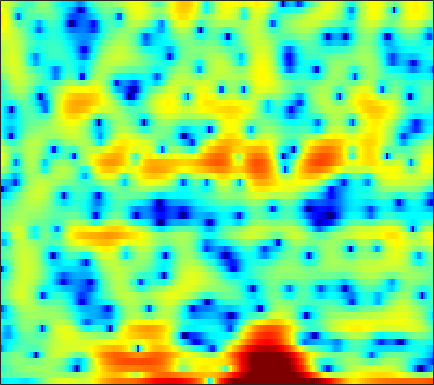

Data behind this chart, as committed beside it:
-7.8375, -7.4711, -7.0006, -6.7214, -6.5744, -6.5004, -6.6132, -6.7532, -7.0517, -7.3638, -7.6948, -7.8964, -7.8326, -7.2601, -6.5415, -5.453, -4.2171, -3.2803, -2.0625, -0.86064, 0.26791, 1.0834, 2.0248, 2.8233
-2.565, -2.464, -2.307, -2.121, -1.974, -1.774, -1.57, -1.423, -1.232, -1.045, -0.8555, -0.7113, -0.5256, -0.3255, -0.174, 0.03908, 0.2517, 0.4116, 0.6278, 0.819, 1.005, 1.126, 1.259, 1.351
-4.938, -4.13, -3.189, -2.371, -1.839, -1.232, -0.7231, -0.3954, -0.03035, 0.2745, 0.535, 0.6976, 0.8808, 1.042, 1.148, 1.266, 1.365, 1.429, 1.484, 1.498, 1.468, 1.405, 1.264, 1.019
-3.388, -2.659, -1.801, -1.089, -0.6423, -0.1762, 0.1621, 0.3271, 0.4224, 0.4043, 0.2865, 0.1299, -0.1359, -0.3852, -0.5429, -0.6475, -0.5753, -0.4054, -0.04483, 0.3951, 0.8461, 1.146, 1.437, 1.575
-3.252, -2.814, -2.145, -1.488, -1.043, -0.5556, -0.2257, -0.1135, -0.1685, -0.48, -1.091, -1.824, -3.272, -5.535, -8.105, -14.32, -30.41, -13.96, -7.296, -3.605, -1.143, 0.2237, 1.594, 2.562
-13.39, -10.71, -8.195, -6.403, -5.369, -4.28, -3.459, -3.01, -2.59, -2.36, -2.311, -2.384, -2.564, -2.807, -2.954, -3.024, -2.845, -2.506, -1.813, -0.9505, -0.01914, 0.6707, 1.533, 2.273
-9.03, -8.704, -8.11, -7.397, -6.823, -6.021, -5.228, -4.657, -3.966, -3.366, -2.873, -2.572, -2.239, -1.978, -1.808, -1.579, -1.327, -1.097, -0.7246, -0.2689, 0.2728, 0.7098, 1.325, 1.939
-8.417, -9.604, -11.02, -11.46, -10.76, -8.957, -6.984, -5.636, -4.11, -2.949, -2.096, -1.656, -1.29, -1.18, -1.257, -1.536, -1.938, -2.256, -2.538, -2.447, -1.838, -1.103, 0.08082, 1.284
-6.434, -7.96, -10.02, -10.94, -10.12, -7.78, -5.369, -3.836, -2.179, -0.9475, -0.09604, 0.291, 0.479, 0.2658, -0.1847, -1.248, -3.029, -5.096, -9.692, -18.67, -11.44, -6.403, -2.323, 0.351
-5.014, -5.17, -5.154, -4.839, -4.419, -3.662, -2.768, -2.084, -1.211, -0.4699, 0.1168, 0.4306, 0.6655, 0.6964, 0.5844, 0.278, -0.1644, -0.5113, -0.8893, -0.9968, -0.7488, -0.3505, 0.343, 1.089
-10.08, -9.671, -8.367, -6.743, -5.521, -4.017, -2.716, -1.856, -0.875, -0.07662, 0.5401, 0.8924, 1.22, 1.405, 1.469, 1.463, 1.392, 1.325, 1.236, 1.174, 1.159, 1.175, 1.224, 1.275
-16.52, -14.43, -10.25, -6.988, -5.093, -3.065, -1.492, -0.5384, 0.4729, 1.225, 1.755, 2.017, 2.208, 2.236, 2.159, 1.97, 1.717, 1.51, 1.232, 0.9846, 0.7949, 0.6843, 0.5736, 0.4651
-4.38, -3.876, -2.906, -1.73, -0.8063, 0.331, 1.335, 1.965, 2.617, 3.049, 3.244, 3.235, 3.01, 2.544, 2.046, 1.193, 0.175, -0.6458, -1.657, -2.387, -2.674, -2.628, -2.354, -2.047
-3.183, -2.031, -0.6337, 0.6072, 1.44, 2.404, 3.194, 3.655, 4.088, 4.279, 4.214, 3.978, 3.384, 2.427, 1.431, -0.3664, -2.893, -5.493, -10.7, -20.42, -15.35, -10.72, -7.449, -5.675
-4.043, -2.571, -0.9175, 0.4725, 1.349, 2.344, 3.139, 3.597, 4.019, 4.214, 4.157, 3.948, 3.419, 2.598, 1.776, 0.3924, -1.276, -2.662, -4.5, -5.898, -6.515, -6.577, -6.473, -6.476
-3.755, -2.95, -1.792, -0.6089, 0.2493, 1.307, 2.217, 2.781, 3.355, 3.72, 3.862, 3.819, 3.574, 3.112, 2.635, 1.853, 0.9253, 0.1615, -0.8985, -1.979, -3.073, -3.921, -5.152, -6.594
-7.623, -6.706, -4.96, -3.082, -1.738, -0.1547, 1.163, 1.978, 2.833, 3.43, 3.793, 3.913, 3.882, 3.648, 3.348, 2.793, 2.081, 1.459, 0.5168, -0.537, -1.705, -2.659, -4.052, -5.621
-22.94, -14.71, -8.88, -5.202, -3.16, -1.025, 0.6072, 1.577, 2.588, 3.312, 3.772, 3.958, 4.009, 3.841, 3.585, 3.071, 2.381, 1.758, 0.7851, -0.3169, -1.512, -2.454, -3.721, -4.937
-6.376, -5.609, -4.206, -2.64, -1.482, -0.07345, 1.147, 1.923, 2.758, 3.373, 3.762, 3.91, 3.918, 3.709, 3.413, 2.833, 2.036, 1.289, 0.1011, -1.312, -2.947, -4.281, -6.104, -7.707
-3.013, -2.534, -1.75, -0.8586, -0.1481, 0.7851, 1.666, 2.253, 2.903, 3.377, 3.663, 3.753, 3.692, 3.435, 3.106, 2.483, 1.626, 0.8237, -0.4964, -2.175, -4.339, -6.421, -10.26, -16.89
-3.554, -3.315, -2.692, -1.748, -0.9258, 0.2033, 1.239, 1.897, 2.595, 3.06, 3.294, 3.322, 3.187, 2.87, 2.532, 1.961, 1.264, 0.6555, -0.2853, -1.386, -2.648, -3.686, -5.067, -6.191
-9.077, -10.67, -9.365, -5.763, -3.384, -0.9024, 0.8746, 1.822, 2.665, 3.081, 3.119, 2.923, 2.429, 1.76, 1.218, 0.5616, 0.08716, -0.1752, -0.4537, -0.7328, -1.086, -1.397, -1.824, -2.173
-5.759, -6.556, -5.571, -2.881, -0.8781, 1.28, 2.802, 3.576, 4.122, 4.143, 3.616, 2.847, 1.24, -1.097, -3.276, -5.8, -5.631, -4.153, -2.321, -1.202, -0.7592, -0.8097, -1.347, -2.302
-0.7339, -0.2355, 0.5426, 1.433, 2.119, 2.957, 3.608, 3.923, 4.053, 3.791, 3.079, 2.206, 0.506, -1.905, -4.154, -6.75, -6.409, -4.812, -2.888, -1.76, -1.383, -1.582, -2.505, -4.36
-1.337, -0.685, 0.1133, 0.8155, 1.28, 1.806, 2.206, 2.393, 2.485, 2.375, 2.066, 1.7, 1.073, 0.3719, -0.1253, -0.6447, -0.932, -0.9931, -0.9905, -1.01, -1.178, -1.431, -1.929, -2.559
-2.159, -1.62, -0.9594, -0.35, 0.07008, 0.5651, 0.9777, 1.223, 1.461, 1.595, 1.628, 1.591, 1.474, 1.296, 1.144, 0.9291, 0.7146, 0.5506, 0.312, 0.04687, -0.2712, -0.5424, -0.9432, -1.353
-3.027, -2.624, -2.069, -1.495, -1.066, -0.5051, 0.01926, 0.3898, 0.8321, 1.206, 1.501, 1.676, 1.845, 1.938, 1.956, 1.917, 1.809, 1.673, 1.427, 1.086, 0.6636, 0.2881, -0.2852, -0.9258
-4.834, -4.53, -3.959, -3.274, -2.711, -1.933, -1.157, -0.5917, 0.1234, 0.7827, 1.374, 1.76, 2.196, 2.536, 2.719, 2.861, 2.875, 2.804, 2.588, 2.225, 1.702, 1.194, 0.355, -0.6954
-9.616, -9.272, -8.183, -6.819, -5.801, -4.527, -3.34, -2.498, -1.419, -0.3802, 0.6077, 1.284, 2.074, 2.721, 3.109, 3.481, 3.68, 3.719, 3.608, 3.316, 2.816, 2.294, 1.374, 0.1359
-46.98, -20.61, -14.14, -11.16, -9.815, -8.567, -7.447, -6.503, -4.981, -3.296, -1.63, -0.488, 0.8438, 1.922, 2.559, 3.2, 3.621, 3.791, 3.845, 3.709, 3.39, 3.035, 2.39, 1.548
-9.456, -9.912, -10.19, -10.66, -11.51, -13.78, -17.41, -17.64, -12.34, -7.727, -4.465, -2.588, -0.6428, 0.8003, 1.604, 2.373, 2.849, 3.047, 3.153, 3.109, 2.98, 2.831, 2.585, 2.29
-2.25, -3.099, -4.419, -5.92, -7.215, -9.117, -10.56, -10.59, -8.697, -6.079, -3.674, -2.122, -0.4771, 0.7173, 1.329, 1.794, 1.889, 1.79, 1.496, 1.191, 1.02, 1.043, 1.269, 1.596
3.014, 2.043, 0.5486, -1.093, -2.327, -3.804, -4.735, -4.986, -4.373, -3.086, -1.57, -0.4931, 0.6951, 1.442, 1.694, 1.559, 0.8213, -0.1567, -2.108, -4.585, -6.221, -5.527, -3.242, -1.137
5.888, 4.748, 2.926, 0.6358, -1.496, -5.22, -10.89, -14.87, -9.568, -4.762, -1.646, -0.04124, 1.39, 2.146, 2.321, 2.012, 1.015, -0.2939, -2.815, -6.427, -9.179, -8.193, -5.283, -2.965
5.779, 4.697, 3.118, 1.284, -0.2692, -2.462, -4.287, -4.945, -4.125, -2.375, -0.601, 0.4886, 1.567, 2.241, 2.437, 2.307, 1.749, 1.082, -0.06407, -1.351, -2.59, -3.413, -4.413, -5.242
4.076, 3.15, 1.887, 0.7229, -0.02633, -0.7858, -1.159, -1.117, -0.7415, -0.04951, 0.7399, 1.311, 1.99, 2.456, 2.634, 2.621, 2.326, 1.946, 1.128, -0.005597, -1.554, -3.098, -5.961, -10.89
0.86, -0.3017, -1.996, -3.551, -4.375, -4.675, -4.102, -3.271, -2.048, -0.8322, 0.2633, 0.9917, 1.778, 2.333, 2.622, 2.817, 2.789, 2.605, 2.172, 1.498, 0.5986, -0.2304, -1.464, -2.636
-3.402, -5.083, -8.191, -13.23, -20.55, -20.99, -12.07, -8.717, -5.68, -3.524, -1.904, -0.9356, 0.07784, 0.8508, 1.284, 1.69, 1.912, 1.962, 1.931, 1.794, 1.571, 1.39, 1.162, 1.036
-5.367, -6.457, -8.111, -9.749, -10.57, -10.57, -9.383, -8.121, -6.372, -4.799, -3.433, -2.579, -1.615, -0.8431, -0.3949, 0.05961, 0.3837, 0.5767, 0.7561, 0.9057, 1.056, 1.19, 1.415, 1.695
-5.61, -6.276, -7.113, -7.813, -8.112, -8.102, -7.595, -6.998, -5.974, -4.905, -3.878, -3.199, -2.441, -1.871, -1.548, -1.257, -1.071, -0.9631, -0.8406, -0.6637, -0.3705, -0.06072, 0.4906, 1.175
-5.564, -6.506, -7.922, -9.369, -10.2, -10.4, -9.363, -8.158, -6.469, -4.969, -3.805, -3.137, -2.533, -2.229, -2.187, -2.321, -2.658, -3.011, -3.464, -3.775, -3.684, -3.229, -2.129, -0.6434
-5.233, -6.396, -8.748, -12.63, -18.15, -26.16, -13.69, -9.65, -6.415, -4.362, -3.095, -2.542, -2.25, -2.411, -2.817, -3.701, -4.985, -6.229, -8.358, -11.26, -14.55, -13.88, -8.944, -4.519
-4.539, -4.794, -5.358, -6.021, -6.354, -6.231, -5.315, -4.349, -3.117, -2.199, -1.694, -1.633, -1.993, -2.879, -3.884, -5.727, -8.009, -9.802, -12.13, -13.89, -14.36, -13.03, -9.312, -5.252
-4.85, -4.07, -3.15, -2.394, -1.885, -1.225, -0.6434, -0.2505, 0.1533, 0.3312, 0.195, -0.151, -1.005, -2.401, -3.883, -6.602, -10.65, -15.54, -34.76, -18.27, -12.09, -9.214, -6.139, -3.499
-6.655, -4.658, -2.559, -0.939, 0.007142, 0.9837, 1.686, 2.034, 2.279, 2.26, 1.953, 1.528, 0.6814, -0.4877, -1.588, -3.338, -5.271, -6.567, -7.664, -7.544, -6.481, -5.448, -4.019, -2.607
-5.807, -3.684, -1.465, 0.2392, 1.234, 2.217, 2.893, 3.202, 3.371, 3.281, 2.958, 2.566, 1.877, 1.028, 0.3167, -0.682, -1.657, -2.335, -3.047, -3.542, -3.852, -3.994, -4.108, -4.132
-1.983, -0.8046, 0.6364, 1.823, 2.54, 3.264, 3.7, 3.861, 3.848, 3.596, 3.132, 2.662, 1.909, 1.049, 0.3753, -0.5012, -1.34, -1.94, -2.696, -3.47, -4.371, -5.211, -6.693, -8.821
0.6432, 1.458, 2.428, 3.224, 3.683, 4.098, 4.257, 4.205, 3.905, 3.341, 2.511, 1.739, 0.5318, -0.784, -1.755, -2.894, -3.704, -4.07, -4.423, -4.78, -5.344, -6.013, -7.36, -9.42
1.789, 2.566, 3.414, 4.061, 4.388, 4.598, 4.548, 4.316, 3.736, 2.819, 1.52, 0.2648, -1.867, -4.604, -7.087, -10.4, -11.24, -9.933, -7.952, -6.55, -5.761, -5.505, -5.496, -5.701
1.684, 2.572, 3.493, 4.123, 4.413, 4.545, 4.396, 4.089, 3.41, 2.397, 1.005, -0.3225, -2.564, -5.497, -8.275, -12.35, -13.13, -11.07, -8.387, -6.524, -5.317, -4.709, -4.19, -3.892
1.394, 2.311, 3.22, 3.795, 4.031, 4.109, 3.916, 3.609, 2.986, 2.123, 1.039, 0.08401, -1.315, -2.767, -3.786, -4.872, -5.441, -5.529, -5.295, -4.861, -4.399, -4.083, -3.742, -3.529
2.279, 2.915, 3.509, 3.84, 3.925, 3.845, 3.556, 3.213, 2.601, 1.831, 0.9289, 0.1853, -0.8592, -1.911, -2.654, -3.504, -4.154, -4.466, -4.653, -4.618, -4.434, -4.264, -4.052, -3.911
4.078, 4.295, 4.414, 4.351, 4.19, 3.825, 3.327, 2.869, 2.157, 1.345, 0.4242, -0.3304, -1.441, -2.658, -3.611, -4.867, -5.952, -6.494, -6.729, -6.445, -5.871, -5.408, -4.889, -4.55
5.938, 5.775, 5.406, 4.858, 4.347, 3.558, 2.694, 2.037, 1.181, 0.3434, -0.5266, -1.26, -2.43, -3.941, -5.415, -8.034, -11.64, -14.69, -14.77, -11.11, -8.222, -6.718, -5.391, -4.697
7.351, 6.872, 6.005, 4.846, 3.785, 2.173, 0.4481, -0.7311, -1.826, -2.284, -2.367, -2.449, -2.803, -3.603, -4.589, -6.481, -8.94, -10.58, -10.58, -8.356, -6.124, -4.881, -3.803, -3.317
7.63, 6.985, 5.779, 4.115, 2.461, -0.5029, -4.87, -9.891, -16.29, -9.527, -5.664, -4.05, -2.858, -2.356, -2.257, -2.364, -2.531, -2.592, -2.477, -2.137, -1.715, -1.452, -1.296, -1.397
6.347, 5.819, 4.823, 3.457, 2.15, 0.01878, -2.468, -4.263, -5.647, -5.383, -4.355, -3.579, -2.75, -2.099, -1.68, -1.191, -0.7861, -0.5308, -0.2431, -0.05269, -0.008433, -0.09437, -0.3905, -0.9229
4.725, 4.53, 4.106, 3.446, 2.817, 1.817, 0.726, -0.1042, -1.149, -2.052, -2.819, -3.292, -3.598, -3.36, -2.845, -1.874, -0.8675, -0.2113, 0.439, 0.7792, 0.7887, 0.5658, -0.03762, -1.026
